Labelled photos from "Clauliflower-Disease-Classification", an image-classification folder in sourov526/Clauliflower-Disease-Classification. The possible labels are: cauliflower healthy, cauliflower healthy leaf, cauliflower leaf black rot, cauliflower leaf red spot, cauliflower spot rot.

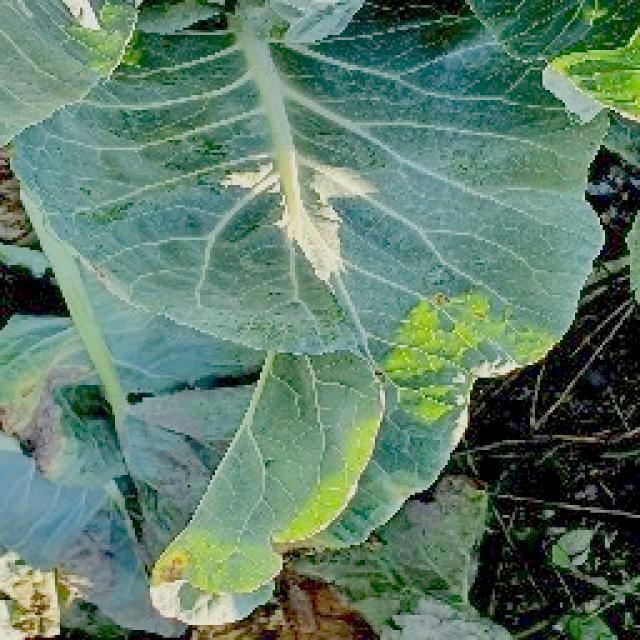
Label: cauliflower leaf red spot

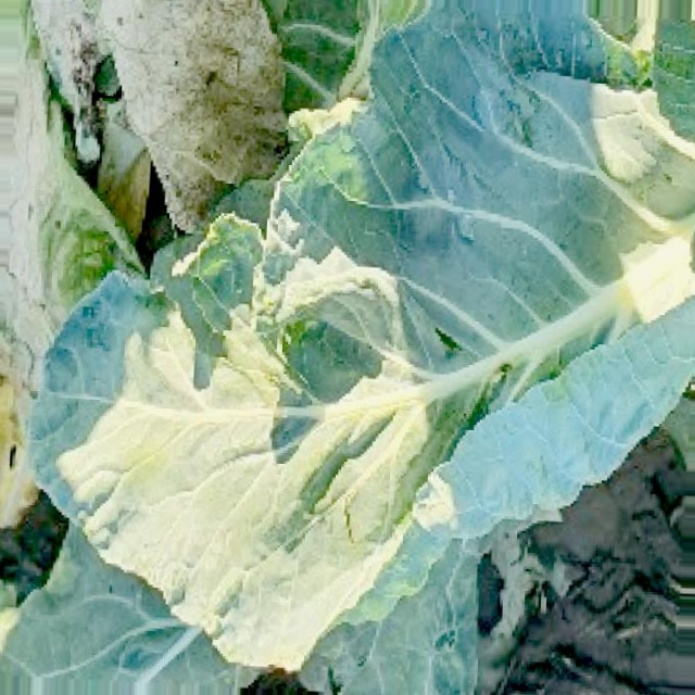
Label: cauliflower healthy leaf

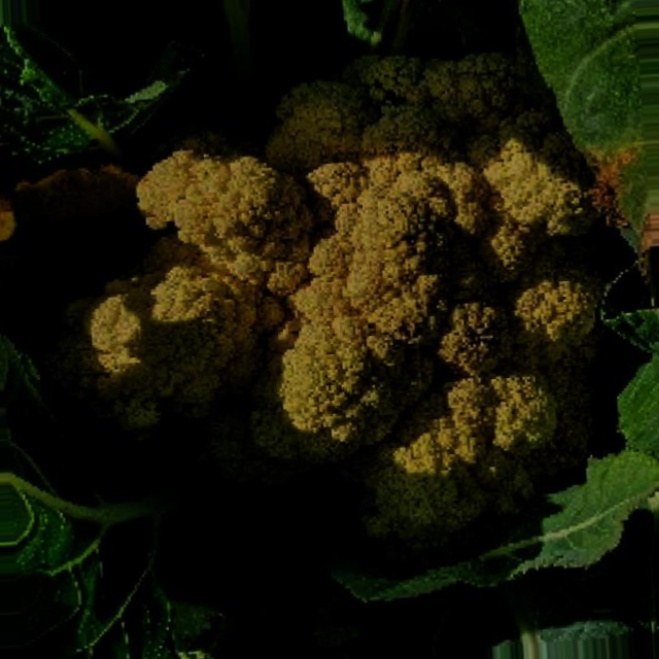
Label: cauliflower spot rot

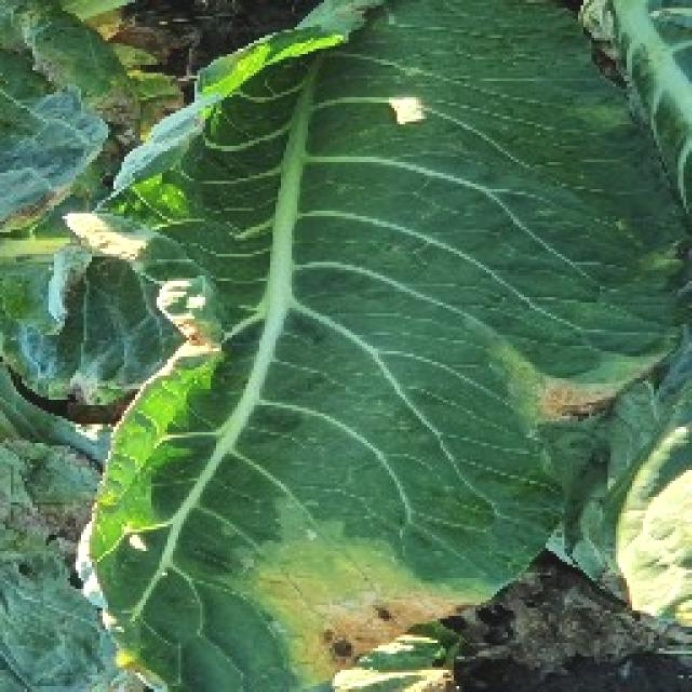
Label: cauliflower leaf black rot

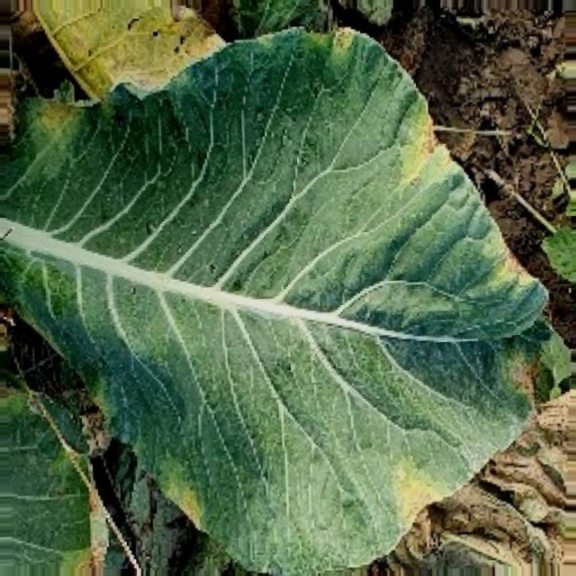
Label: cauliflower leaf black rot

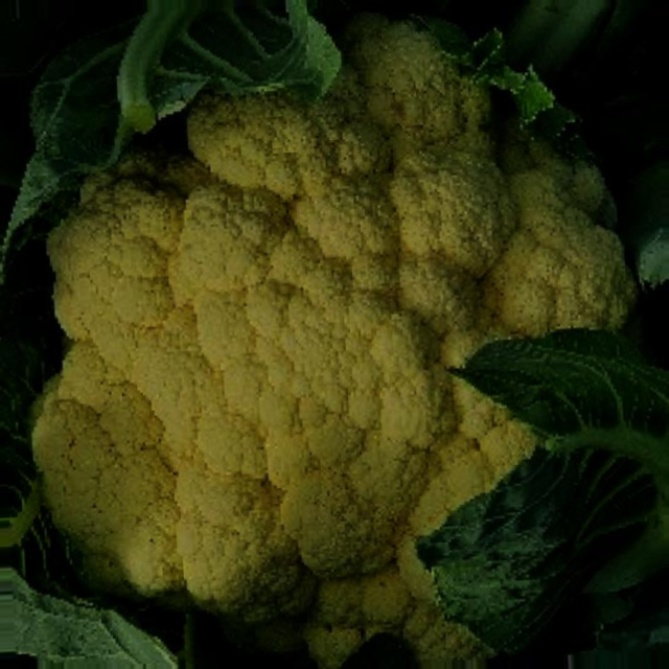
Label: cauliflower healthy
